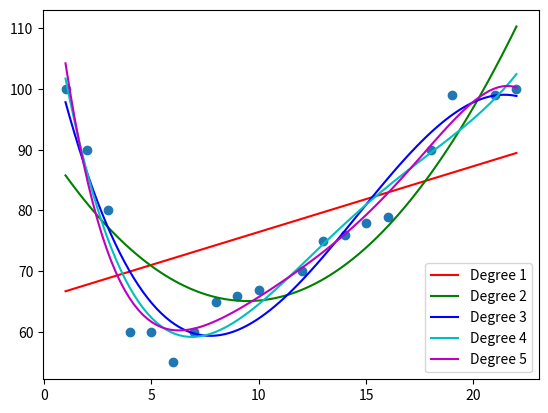

The script that saved this image:
import numpy as np
import matplotlib.pyplot as plt

x = np.array([1, 2, 3, 4, 5, 6, 7, 8, 9, 10, 12, 13, 14, 15, 16, 18, 19, 21, 22])
y = np.array([100, 90, 80, 60, 60, 55, 60, 65, 66, 67, 70, 75, 76, 78, 79, 90, 99, 99, 100])

myline = np.linspace(1, 22, 100)

# Scatter plot of (x, y) values
plt.scatter(x, y)

# Perform polynomial fit for degrees 1 to 5
degrees = [1, 2, 3, 4, 5]
colors = ['r', 'g', 'b', 'c', 'm']

# Loop over the degrees and corresponding colors
for deg, color in zip(degrees, colors):
    # Perform polynomial fitting
    coeffs = np.polyfit(x, y, deg)
    mymodel = np.poly1d(coeffs)
    # Plot the model fit
    plt.plot(myline, mymodel(myline), color, label=f"Degree {deg}")

plt.legend()
plt.show()


'''

Findings: As the degree of the polynomial increases,
the model becomes more complex and has the potential
to capture more intricate patterns in the data. However,
there is a trade-off between complexity and overfitting.
Higher-degree polynomials may fit the given data well,
but they run the risk of being more sensitive to noise
and may not generalize well to new data points

'''
